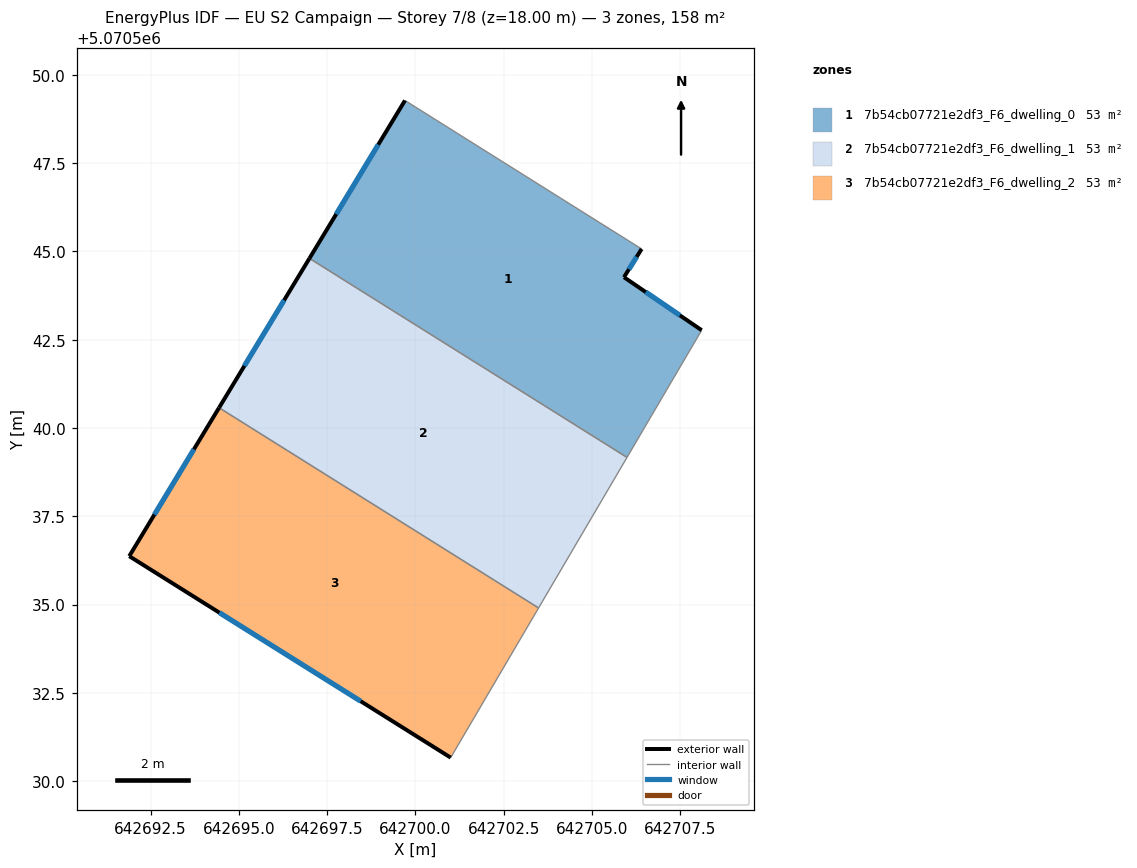
=== STOREY PLAN SPEC (per zone: floor XY polygon, exterior-wall plan segments, windows/doors) ===
zone 1: 7b54cb07721e2df3_F6_dwelling_0  (52.6 m²)
  floor: (642705.99, 5070539.17) (642708.11, 5070542.77) (642705.91, 5070544.27) (642706.41, 5070545.07) (642699.70, 5070549.28) (642697.00, 5070544.80)
  exterior wall: (642697.00, 5070544.80) – (642699.70, 5070549.28)  [5.2 m]
    window: (642697.76, 5070546.06) – (642698.95, 5070548.02)  [3.0 m²]
  exterior wall: (642706.41, 5070545.07) – (642705.91, 5070544.27)  [0.9 m]
    window: (642706.27, 5070544.85) – (642706.05, 5070544.50)  [0.5 m²]
  exterior wall: (642705.91, 5070544.27) – (642708.11, 5070542.77)  [2.7 m]
    window: (642706.52, 5070543.85) – (642707.49, 5070543.19)  [1.5 m²]
  interior walls: 3
zone 2: 7b54cb07721e2df3_F6_dwelling_1  (52.6 m²)
  floor: (642703.49, 5070534.90) (642705.99, 5070539.17) (642697.00, 5070544.80) (642694.44, 5070540.58)
  exterior wall: (642694.44, 5070540.58) – (642697.00, 5070544.80)  [4.9 m]
    window: (642695.16, 5070541.76) – (642696.28, 5070543.62)  [2.9 m²]
  interior walls: 3
zone 3: 7b54cb07721e2df3_F6_dwelling_2  (52.6 m²)
  floor: (642701.00, 5070530.66) (642703.49, 5070534.90) (642694.44, 5070540.58) (642691.89, 5070536.37)
  exterior wall: (642691.89, 5070536.37) – (642694.44, 5070540.58)  [4.9 m]
    window: (642692.61, 5070537.55) – (642693.73, 5070539.40)  [2.8 m²]
  exterior wall: (642701.00, 5070530.66) – (642691.89, 5070536.37)  [10.7 m]
    window: (642698.45, 5070532.26) – (642694.45, 5070534.77)  [6.2 m²]
  interior walls: 2

=== DERIVED (storey summary) ===
Building: EU S2 Campaign
Storey: 7 of 8  (floor level z = 18.00 m)
Storey gross floor area: 157.9 m²
Zones on this storey: 3
  - 7b54cb07721e2df3_F6_dwelling_0: floor 52.6 m²; exterior wall 8.8 m (26.5 m²); 3 window(s) 5.1 m²; WWR 19.3%
  - 7b54cb07721e2df3_F6_dwelling_1: floor 52.6 m²; exterior wall 4.9 m (14.8 m²); 1 window(s) 2.9 m²; WWR 19.3%
  - 7b54cb07721e2df3_F6_dwelling_2: floor 52.6 m²; exterior wall 15.7 m (47.0 m²); 2 window(s) 9.1 m²; WWR 19.3%
Zone adjacency (shared interzone walls):
  - 7b54cb07721e2df3_F6_dwelling_0 ↔ 7b54cb07721e2df3_F6_dwelling_1
  - 7b54cb07721e2df3_F6_dwelling_1 ↔ 7b54cb07721e2df3_F6_dwelling_2